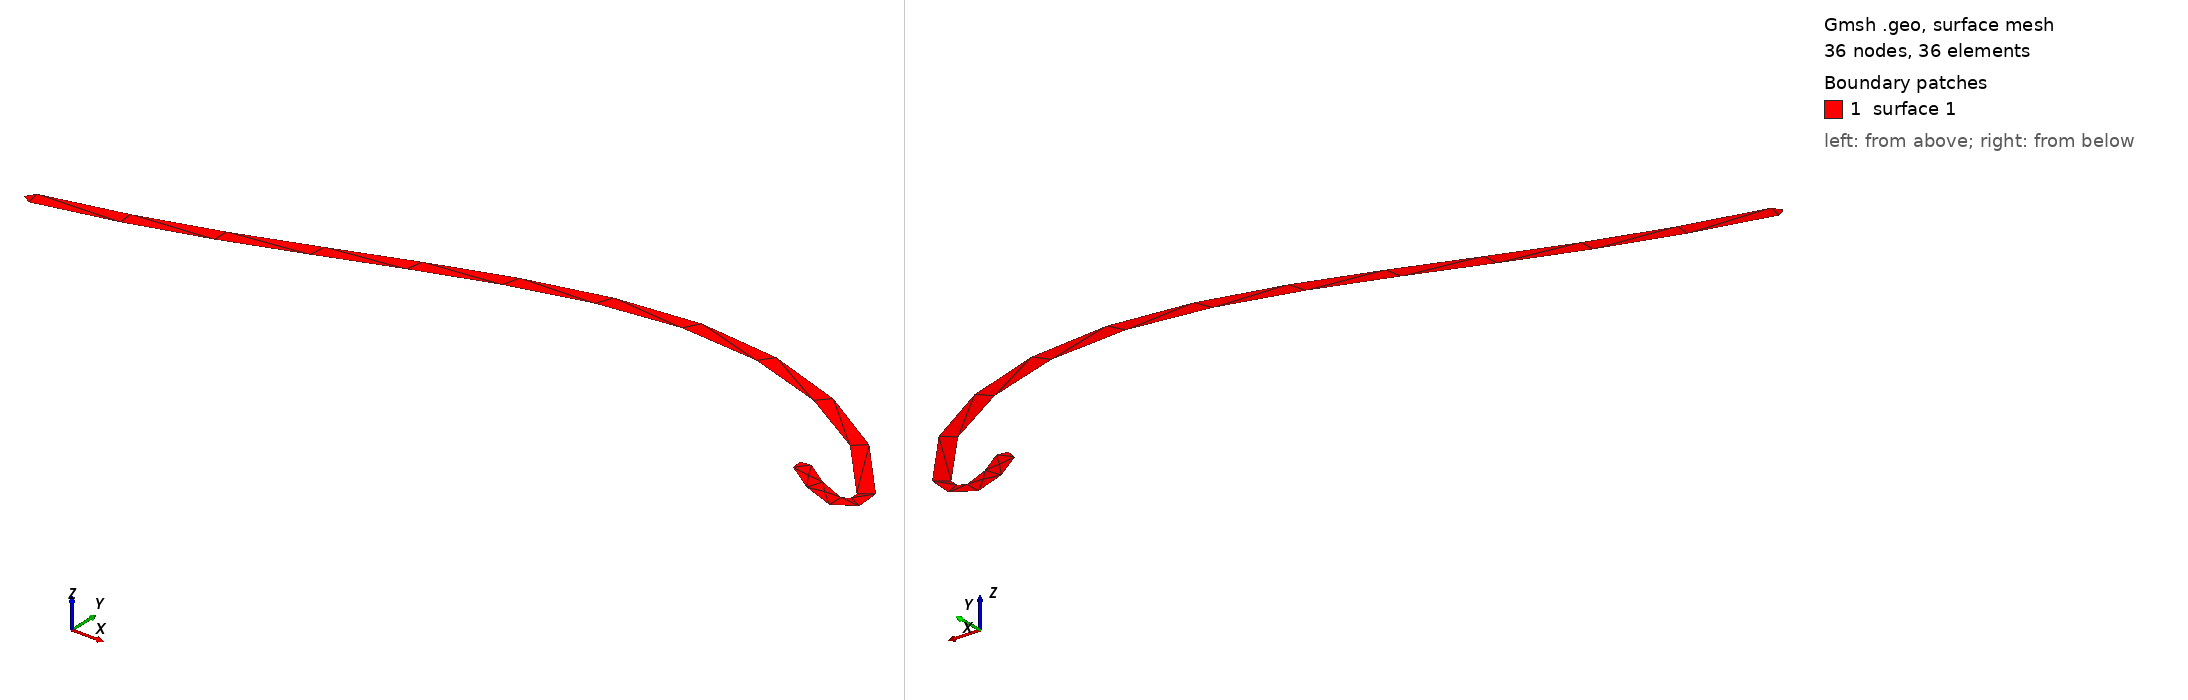

Gmsh geometry script, surface-meshed: 36 nodes, 36 surface elements. Boundary patches (legend numbers): 1 surface 1. Left view from above one corner, right view from below the opposite corner. The script declares no physical surfaces, so the legend lists its geometric surfaces.

=== mesh.geo (drawn) ===
SetFactory("OpenCASCADE");
Merge "Pala_BioSeed_v25.step";
//+
Dilate {{0, 0, 0}, {0.01, 0.01, 0.01}} {
  Surface{1}; 
}



Also in the case, not shown: Pala_BioSeed_v25.step (merged mesh/CAD file).
